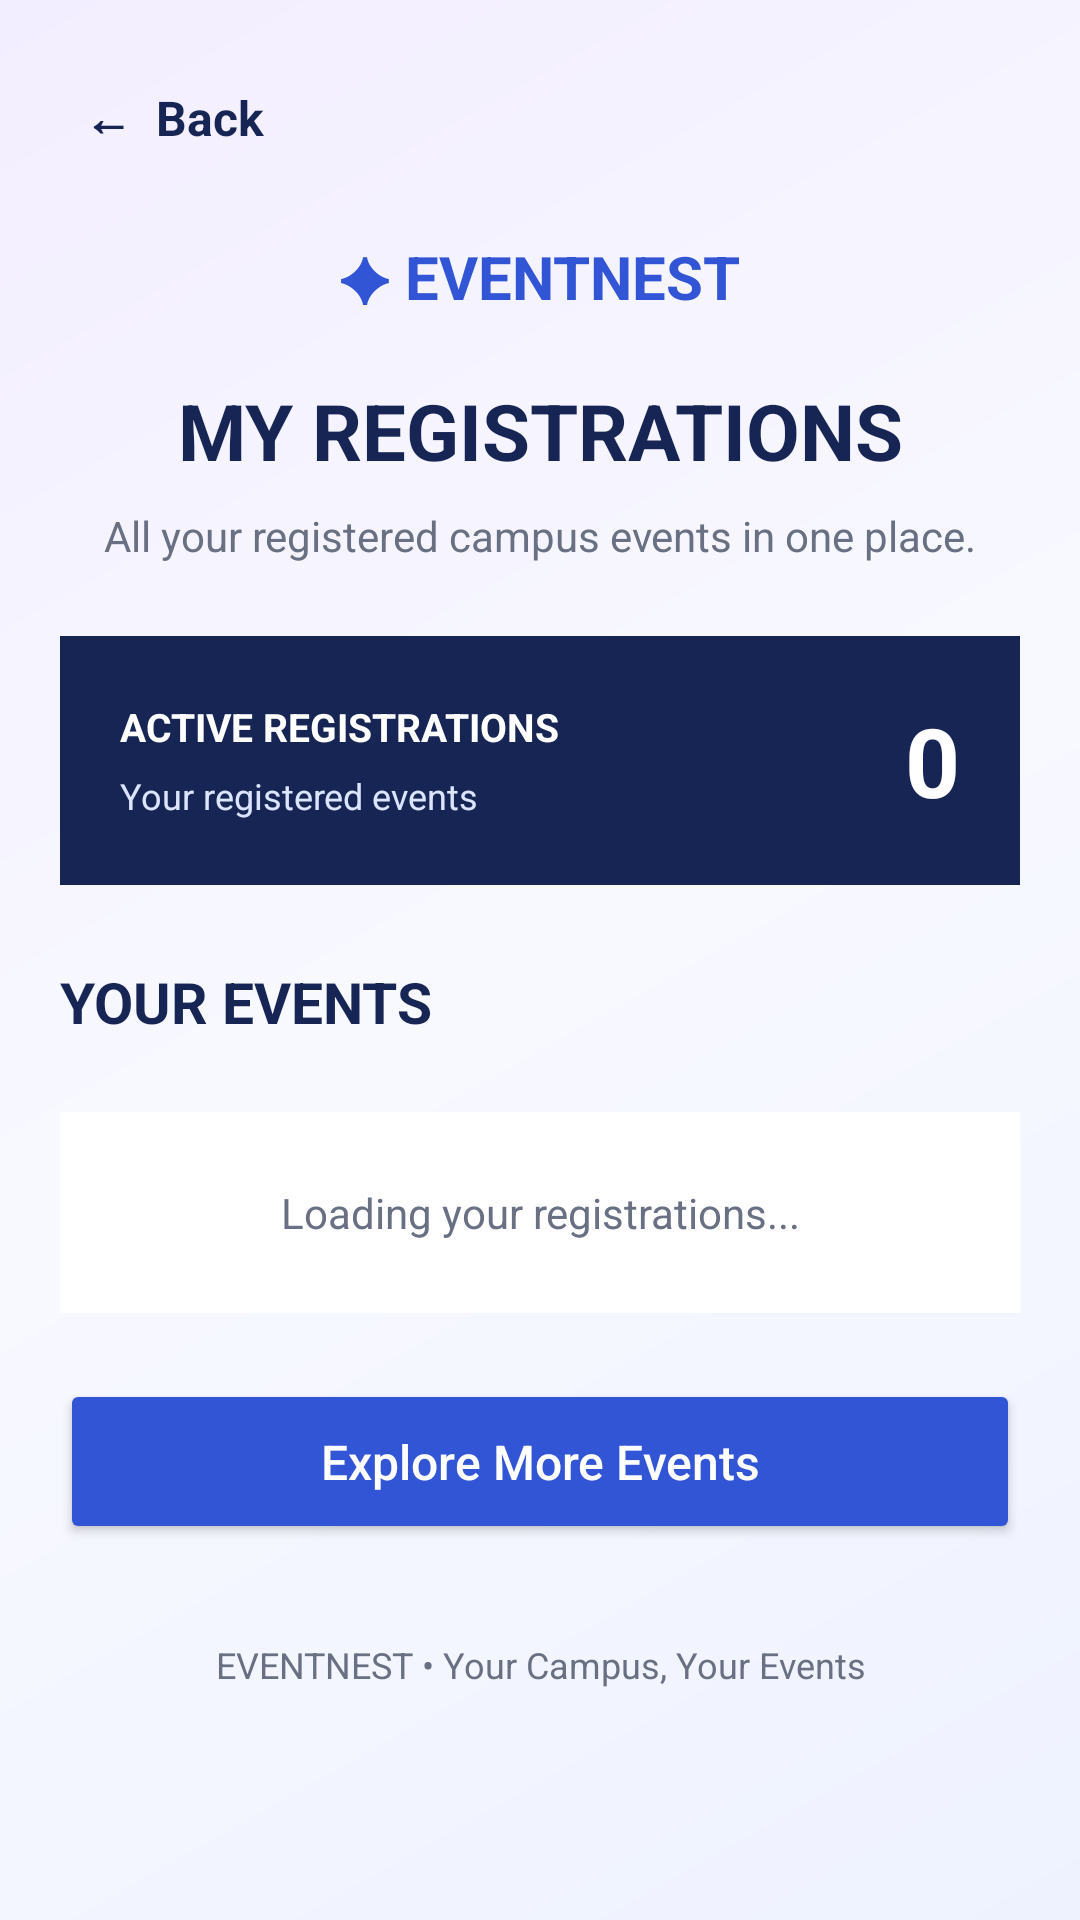

This screen was rendered from an Android layout file. Write that file and the resources it references.
<!-- AndroidManifest.xml: application theme Theme.CampusEventManagement -->
<!-- res/layout/activity_my_registrations.xml -->
<?xml version="1.0" encoding="utf-8"?>
<ScrollView xmlns:android="http://schemas.android.com/apk/res/android"
    android:layout_width="match_parent"
    android:layout_height="match_parent"
    android:background="@drawable/background_gradient"
    android:fillViewport="true">

    ```
    <LinearLayout
        android:layout_width="match_parent"
        android:layout_height="wrap_content"
        android:orientation="vertical"
        android:padding="20dp">

        <TextView
            android:id="@+id/backButton"
            android:layout_width="wrap_content"
            android:layout_height="wrap_content"
            android:padding="8dp"
            android:text="←  Back"
            android:textColor="#172554"
            android:textSize="16sp"
            android:textStyle="bold" />

        <TextView
            android:layout_width="wrap_content"
            android:layout_height="wrap_content"
            android:layout_gravity="center_horizontal"
            android:layout_marginTop="20dp"
            android:text="✦ EVENTNEST"
            android:textColor="#3155D4"
            android:textSize="20sp"
            android:textStyle="bold" />

        <TextView
            android:layout_width="match_parent"
            android:layout_height="wrap_content"
            android:layout_marginTop="20dp"
            android:gravity="center"
            android:text="MY REGISTRATIONS"
            android:textColor="#172554"
            android:textSize="26sp"
            android:textStyle="bold" />

        <TextView
            android:layout_width="match_parent"
            android:layout_height="wrap_content"
            android:layout_marginTop="8dp"
            android:gravity="center"
            android:text="All your registered campus events in one place."
            android:textColor="#697083"
            android:textSize="14sp" />

        <LinearLayout
            android:layout_width="match_parent"
            android:layout_height="wrap_content"
            android:layout_marginTop="24dp"
            android:background="#172554"
            android:gravity="center_vertical"
            android:orientation="horizontal"
            android:padding="20dp">

            <LinearLayout
                android:layout_width="0dp"
                android:layout_height="wrap_content"
                android:layout_weight="1"
                android:orientation="vertical">

                <TextView
                    android:layout_width="wrap_content"
                    android:layout_height="wrap_content"
                    android:text="ACTIVE REGISTRATIONS"
                    android:textColor="#FFFFFF"
                    android:textSize="13sp"
                    android:textStyle="bold" />

                <TextView
                    android:layout_width="wrap_content"
                    android:layout_height="wrap_content"
                    android:layout_marginTop="6dp"
                    android:text="Your registered events"
                    android:textColor="#DCE5FF"
                    android:textSize="12sp" />

            </LinearLayout>

            <TextView
                android:id="@+id/activeCount"
                android:layout_width="wrap_content"
                android:layout_height="wrap_content"
                android:text="0"
                android:textColor="#FFFFFF"
                android:textSize="32sp"
                android:textStyle="bold" />

        </LinearLayout>

        <TextView
            android:layout_width="wrap_content"
            android:layout_height="wrap_content"
            android:layout_marginTop="26dp"
            android:layout_marginBottom="12dp"
            android:text="YOUR EVENTS"
            android:textColor="#172554"
            android:textSize="19sp"
            android:textStyle="bold" />

        <LinearLayout
            android:id="@+id/registrationContainer"
            android:layout_width="match_parent"
            android:layout_height="wrap_content"
            android:orientation="vertical" />

        <TextView
            android:id="@+id/emptyMessage"
            android:layout_width="match_parent"
            android:layout_height="wrap_content"
            android:layout_marginTop="12dp"
            android:background="#FFFFFF"
            android:gravity="center"
            android:padding="24dp"
            android:text="Loading your registrations..."
            android:textColor="#697083"
            android:textSize="14sp"
            android:visibility="visible" />

        <Button
            android:id="@+id/exploreMoreButton"
            android:layout_width="match_parent"
            android:layout_height="55dp"
            android:layout_marginTop="22dp"
            android:layout_marginBottom="20dp"
            android:backgroundTint="#3155D4"
            android:text="Explore More Events"
            android:textAllCaps="false"
            android:textColor="#FFFFFF"
            android:textSize="16sp" />

        <TextView
            android:layout_width="match_parent"
            android:layout_height="wrap_content"
            android:gravity="center"
            android:padding="12dp"
            android:text="EVENTNEST • Your Campus, Your Events"
            android:textColor="#697083"
            android:textSize="12sp" />

    </LinearLayout>
    ```

</ScrollView>
<!-- resources referenced by this layout -->
<resources>
  <!-- drawable background_gradient (drawable) -->
  <shape xmlns:android="http://schemas.android.com/apk/res/android">
  
      <gradient
          android:angle="135"
          android:startColor="#EEF2FF"
          android:centerColor="#F8F9FF"
          android:endColor="#F3EEFF" />
  
  </shape>
  <style name="Theme.CampusEventManagement" parent="Base.Theme.CampusEventManagement" />
  <style name="Base.Theme.CampusEventManagement" parent="Theme.MaterialComponents.DayNight.NoActionBar">
          
          
      </style>
</resources>
